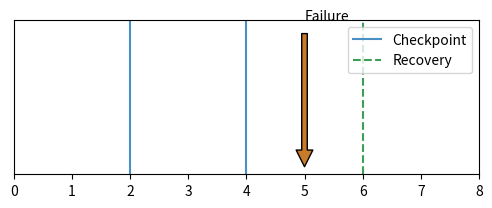

Source code (Python):
import os
import matplotlib.pyplot as plt
fig, ax = plt.subplots(figsize=(6,2))
ax.axvline(2, color='#4a90c4', linestyle='-', label='Checkpoint')
ax.axvline(4, color='#4a90c4', linestyle='-')
ax.annotate('Failure', xy=(5, 0), xytext=(5, 1), arrowprops=dict(facecolor='#c87b2a', shrink=0.05))
ax.axvline(6, color='#3d9e5a', linestyle='--', label='Recovery')
ax.set_xlim(0, 8)
ax.set_yticks([])
ax.legend(loc='upper right')
out = os.environ.get('VISUAL_OUT_PATH', 'out.svg')
plt.savefig(out, format='svg', bbox_inches='tight')
